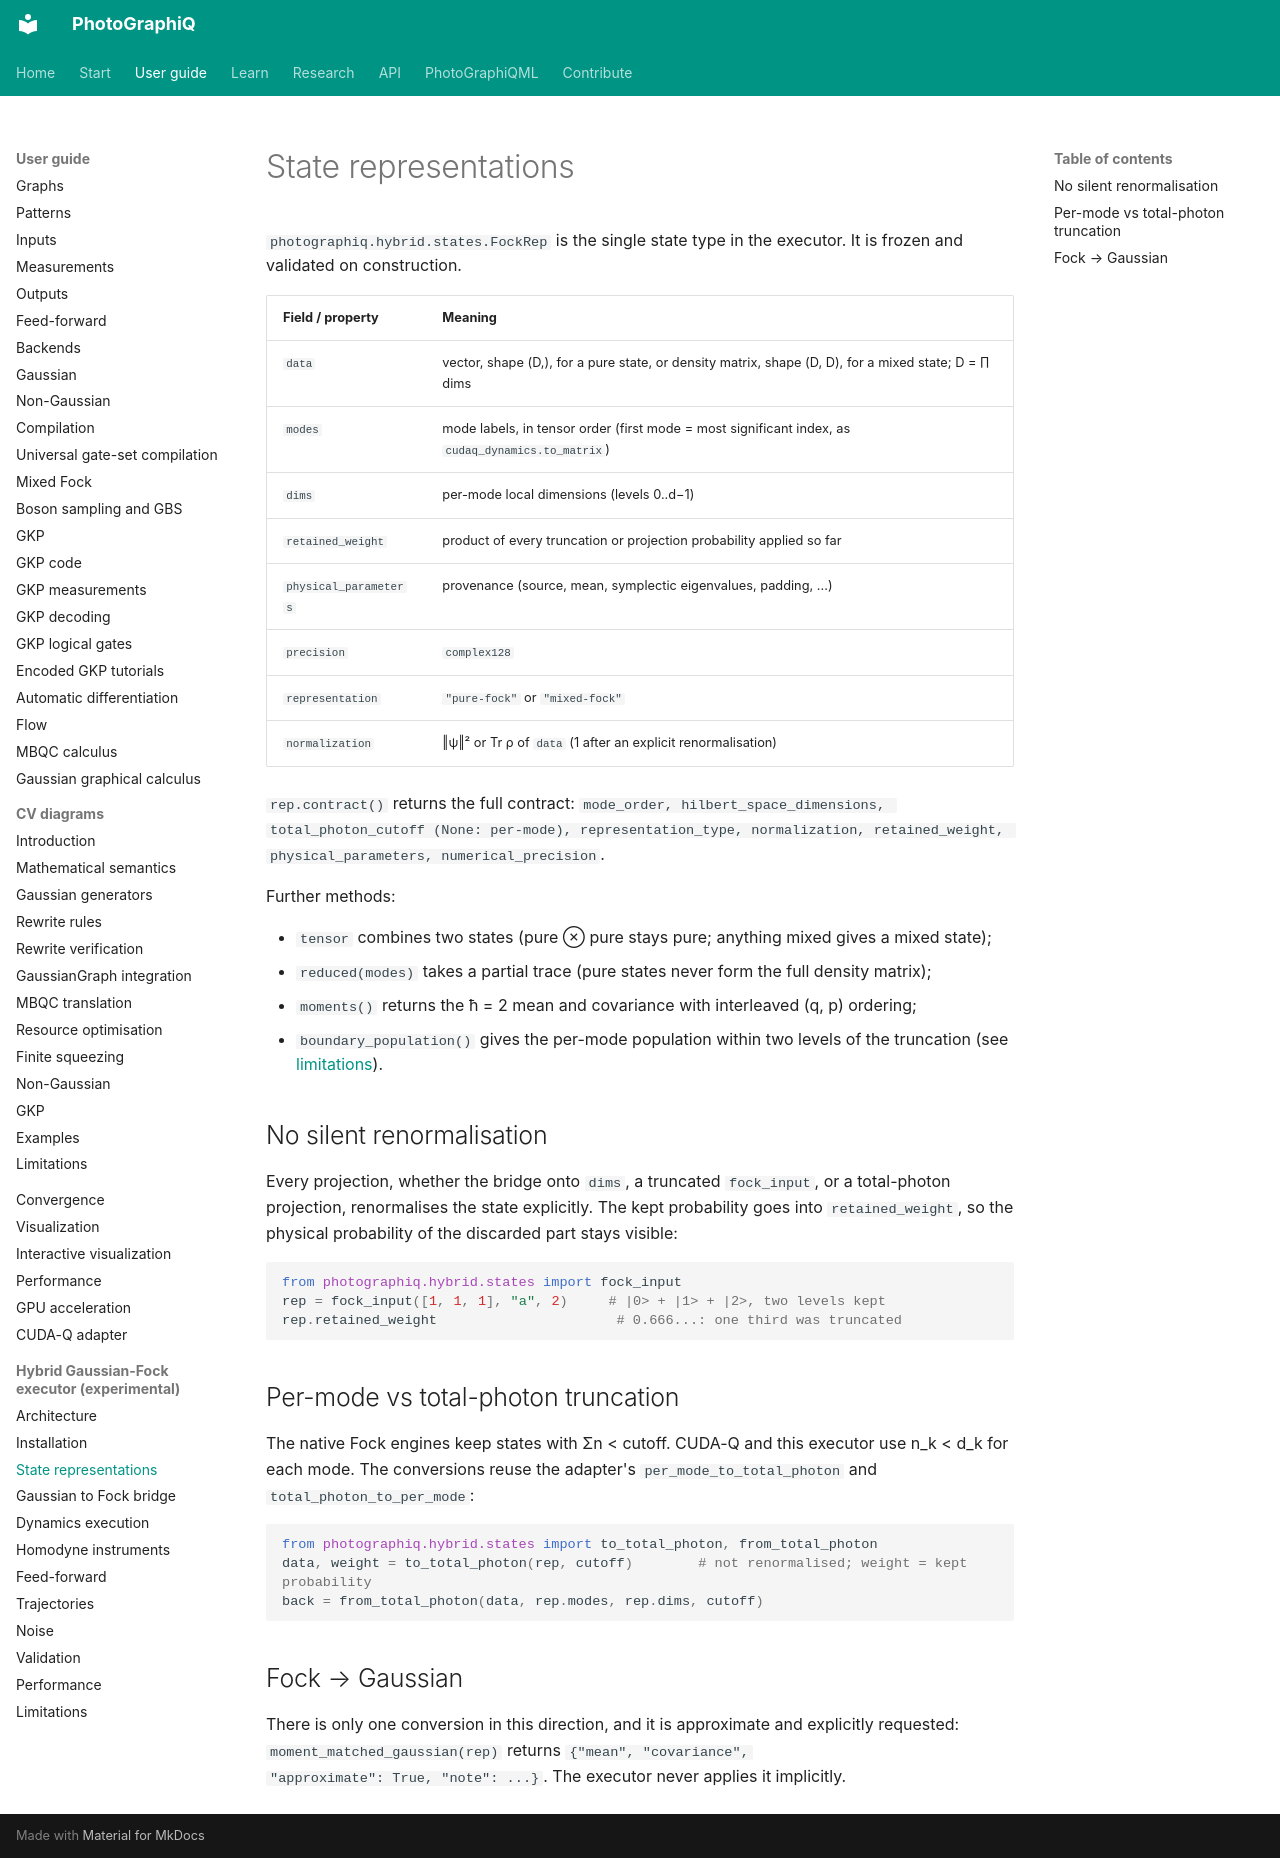

repository: chinmoybiswasdeep/PhotoGraphiQ · page: hybrid-cudaq/state-representations/index.html · generator: mkdocs

# State representations

`photographiq.hybrid.states.FockRep` is the single state type in the executor. It is
frozen and validated on construction.

| Field / property | Meaning |
|---|---|
| `data` | vector, shape (D,), for a pure state, or density matrix, shape (D, D), for a mixed state; D = ∏ dims |
| `modes` | mode labels, in tensor order (first mode = most significant index, as `cudaq_dynamics.to_matrix`) |
| `dims` | per-mode local dimensions (levels 0..d−1) |
| `retained_weight` | product of every truncation or projection probability applied so far |
| `physical_parameters` | provenance (source, mean, symplectic eigenvalues, padding, ...) |
| `precision` | `complex128` |
| `representation` | `"pure-fock"` or `"mixed-fock"` |
| `normalization` | ‖ψ‖² or Tr ρ of `data` (1 after an explicit renormalisation) |

`rep.contract()` returns the full contract:
`mode_order, hilbert_space_dimensions, total_photon_cutoff (None: per-mode), representation_type, normalization, retained_weight, physical_parameters, numerical_precision`.

Further methods:

- `tensor` combines two states (pure ⊗ pure stays pure; anything mixed gives a mixed state);
- `reduced(modes)` takes a partial trace (pure states never form the full density matrix);
- `moments()` returns the ħ = 2 mean and covariance with interleaved (q, p) ordering;
- `boundary_population()` gives the per-mode population within two levels of the truncation (see [limitations](limitations.md)).

## No silent renormalisation

Every projection, whether the bridge onto `dims`, a truncated `fock_input`, or a
total-photon projection, renormalises the state explicitly. The kept probability goes
into `retained_weight`, so the physical probability of the discarded part stays visible:

```python
from photographiq.hybrid.states import fock_input
rep = fock_input([1, 1, 1], "a", 2)     # |0> + |1> + |2>, two levels kept
rep.retained_weight                      # 0.666...: one third was truncated
```

## Per-mode vs total-photon truncation

The native Fock engines keep states with Σn < cutoff. CUDA-Q and this executor use
n_k < d_k for each mode. The conversions reuse the adapter's
`per_mode_to_total_photon` and `total_photon_to_per_mode`:

```python
from photographiq.hybrid.states import to_total_photon, from_total_photon
data, weight = to_total_photon(rep, cutoff)        # not renormalised; weight = kept probability
back = from_total_photon(data, rep.modes, rep.dims, cutoff)
```

## Fock → Gaussian

There is only one conversion in this direction, and it is approximate and explicitly
requested: `moment_matched_gaussian(rep)` returns `{"mean", "covariance",
"approximate": True, "note": ...}`. The executor never applies it implicitly.
